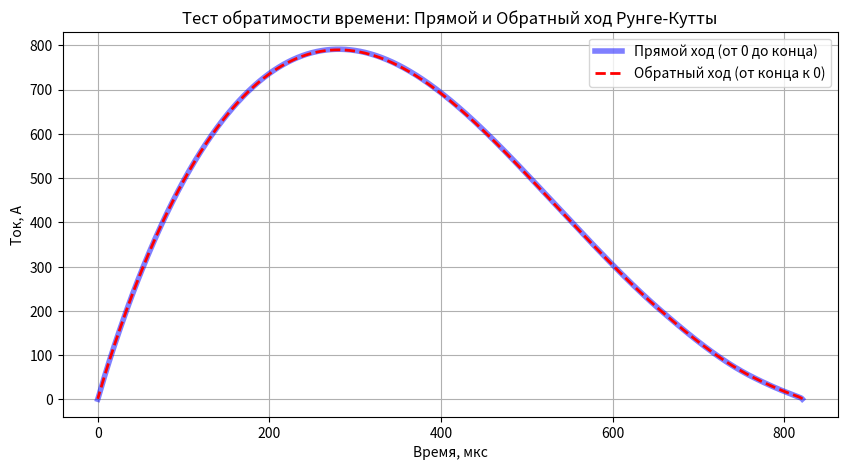
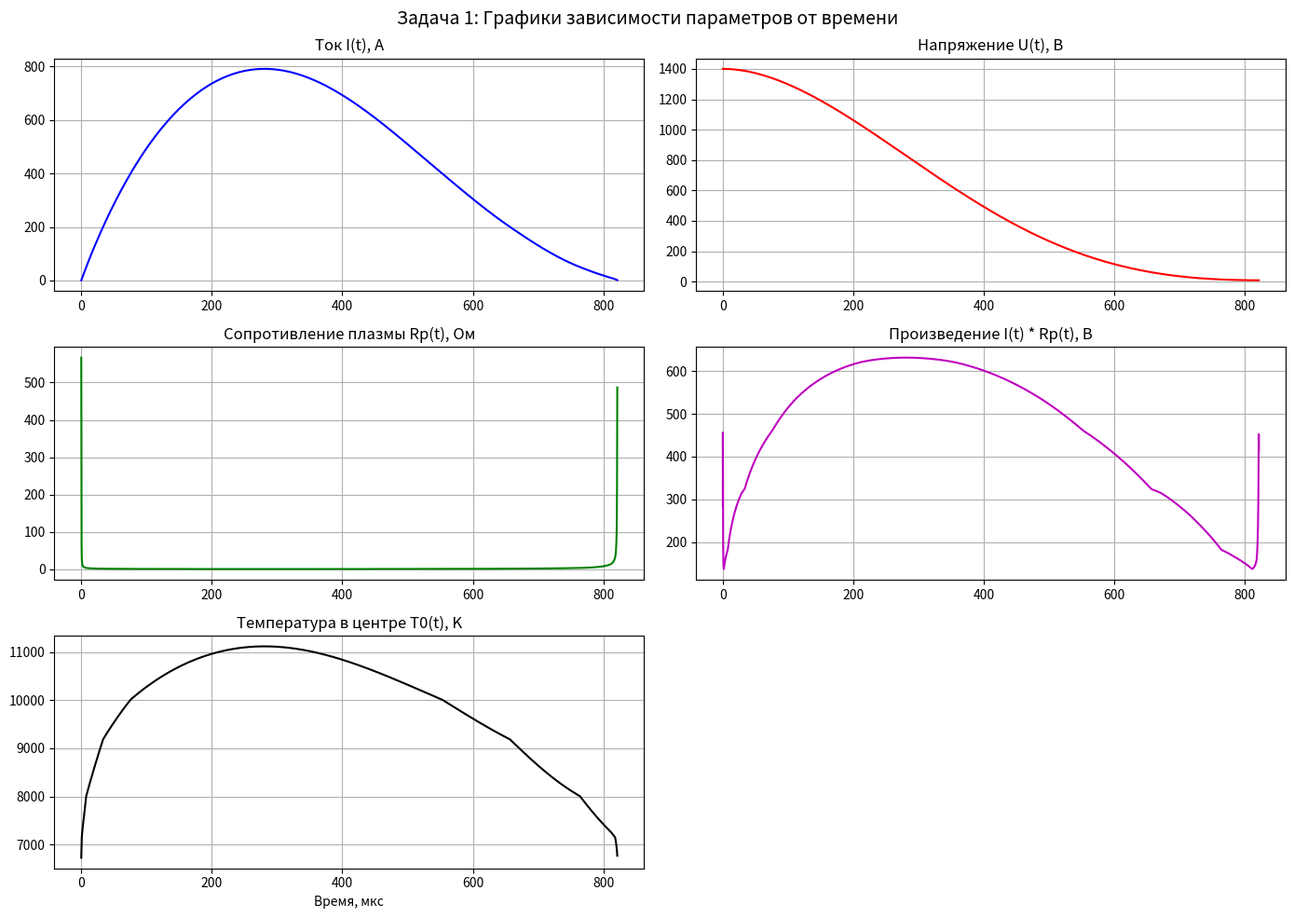
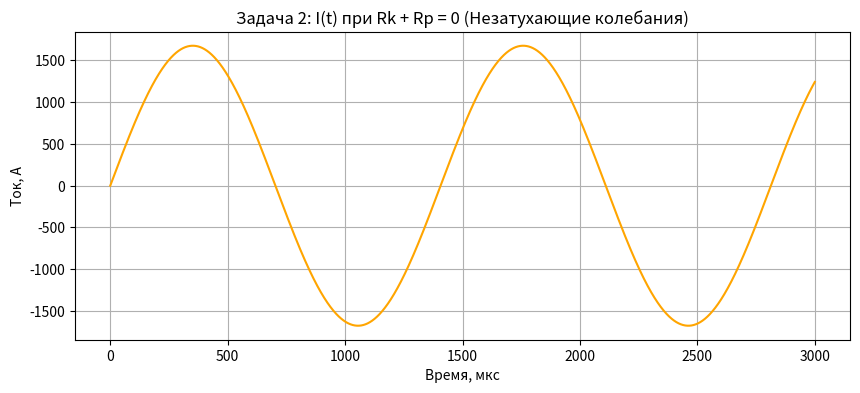
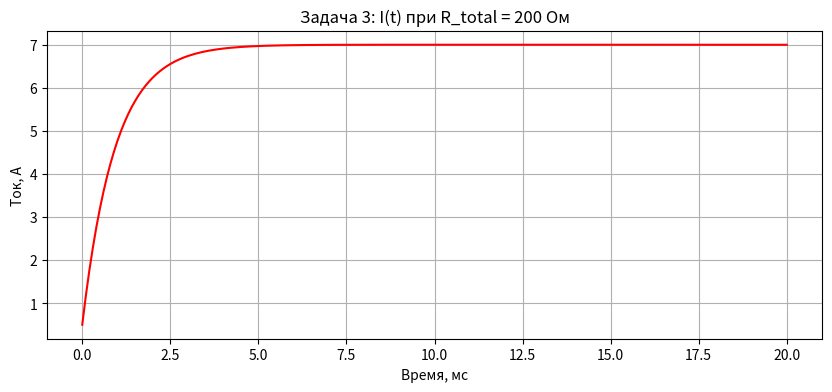

Write the Python code that produced these figures, in order.
import math
import matplotlib.pyplot as plt

R_radius = 0.35
l_p = 12.0
L_k = 187e-6
C_k = 268e-6
R_k = 0.25
U_0 = 1400.0
I_0 = 0.5
T_w = 2000.0

table1_I = [0.5, 1, 5, 10, 50, 200, 400, 800, 1200]
table1_T0 = [6730, 6790, 7150, 7270, 8010, 9185, 10010, 11140, 12010]
table1_m = [0.50, 0.55, 1.7, 3, 11, 32, 40, 41, 39]

table2_T = [
    4000, 5000, 6000, 7000, 8000, 9000, 10000, 11000, 12000, 13000, 14000
]
table2_sigma = [
    0.031, 0.27, 2.05, 6.06, 12.0, 19.9, 29.6, 41.1, 54.1, 67.7, 81.5
]


def interpolate(x, x_data, y_data):
    if x <= x_data[0]:
        return y_data[0]

    if x >= x_data[-1]:
        return y_data[-1]

    for i in range(len(x_data) - 1):
        if x_data[i] <= x <= x_data[i + 1]:
            x1, x2 = x_data[i], x_data[i + 1]
            y1, y2 = y_data[i], y_data[i + 1]

            return y1 + (y2 - y1) * (x - x1) / (x2 - x1)

    return y_data[-1]


def integrate_sigma(T0, m, steps=40):
    h = 1.0 / steps
    integral = 0.0

    for i in range(steps + 1):
        z = i * h
        T_z = T0 + (T_w - T0) * (z**m)
        sigma_z = interpolate(T_z, table2_T, table2_sigma)

        f_z = sigma_z * z

        if i == 0 or i == steps:
            weight = 1
        elif i % 2 == 1:
            weight = 4
        else:
            weight = 2

        integral += weight * f_z

    return integral * (h / 3.0)


def get_Rp_and_T0(I):
    abs_I = abs(I)

    T0 = interpolate(abs_I, table1_I, table1_T0)
    m = interpolate(abs_I, table1_I, table1_m)

    integral_val = integrate_sigma(T0, m)

    if integral_val < 1e-12:
        integral_val = 1e-12

    Rp = l_p / (2 * math.pi * (R_radius**2) * integral_val)

    return Rp, T0


def solve_circuit(t_max, h, mode="standard"):
    t = 0.0
    I = I_0
    U = U_0

    t_vals, I_vals, U_vals = [t], [I], [U]
    Rp_vals, T0_vals = [], []

    if mode == "standard":
        Rp, T0 = get_Rp_and_T0(I)
    elif mode == "zero_R":
        Rp, T0 = 0.0, 0.0
    elif mode == "const_200":
        Rp, T0 = 200.0, 0.0

    Rp_vals.append(Rp)
    T0_vals.append(T0)

    def dI_dt(curr_I, curr_U):
        if mode == "standard":
            curr_Rp, _ = get_Rp_and_T0(curr_I)
            R_total = R_k + curr_Rp
        elif mode == "zero_R":
            R_total = 0.0
        elif mode == "const_200":
            R_total = 200.0

        return (curr_U - R_total * curr_I) / L_k

    def dU_dt(curr_I):
        return -curr_I / C_k

    steps = int(t_max / h)

    print(f"Запуск симуляции '{mode}' (шаг: {h:.1e} с, шагов: {steps})...")

    for _ in range(steps):
        k1_I = dI_dt(I, U)
        k1_U = dU_dt(I)

        k2_I = dI_dt(I + h / 2 * k1_I, U + h / 2 * k1_U)
        k2_U = dU_dt(I + h / 2 * k1_I)

        k3_I = dI_dt(I + h / 2 * k2_I, U + h / 2 * k2_U)
        k3_U = dU_dt(I + h / 2 * k2_I)

        k4_I = dI_dt(I + h * k3_I, U + h * k3_U)
        k4_U = dU_dt(I + h * k3_I)

        I = I + (h / 6) * (k1_I + 2 * k2_I + 2 * k3_I + k4_I)
        U = U + (h / 6) * (k1_U + 2 * k2_U + 2 * k3_U + k4_U)
        t += h

        t_vals.append(t)
        I_vals.append(I)
        U_vals.append(U)

        if mode == "standard":
            Rp, T0 = get_Rp_and_T0(I)
        elif mode == "const_200":
            Rp, T0 = (200.0, 0.0)
        else:
            Rp, T0 = (0.0, 0.0)

        Rp_vals.append(Rp)
        T0_vals.append(T0)

        if mode == "standard" and I < 1:
            break

    return t_vals, I_vals, U_vals, Rp_vals, T0_vals


def run_all_tasks():
    h_std = 1e-7
    t_max_std = 1000e-6
    t_std, I_std, U_std, Rp_std, T0_std = solve_circuit(t_max_std,
                                                        h_std,
                                                        mode="standard")

    print(f"Левый край:\n\tНапряжение: {U_std[0]:.6f}, Ток: {I_std[0]:.6f}")
    print(
        f"Правый край:\n\tНапряжение: {U_std[-1]:.6f}, Ток: {I_std[-1]:.6f}, время: {t_std[-1]:.6f}"
    )

    # Обратный ход Рунге-Кутты. Доказательство неустойчивости системы
    # =========================================================
    t_back = t_std[-1]
    I_back = int(I_std[-1]) + 1
    U_back = int(U_std[-1]) + 1

    h_back = -h_std

    t_rev_vals = [t_back]
    I_rev_vals = [I_back]
    U_rev_vals = [U_back]

    def dI_dt_back(curr_I, curr_U):
        curr_Rp, _ = get_Rp_and_T0(curr_I)
        return (curr_U - (R_k + curr_Rp) * curr_I) / L_k

    def dU_dt_back(curr_I):
        return -curr_I / C_k

    steps_back = len(t_std) - 1
    for _ in range(steps_back):
        k1_I = dI_dt_back(I_back, U_back)
        k1_U = dU_dt_back(I_back)

        k2_I = dI_dt_back(I_back + h_back / 2 * k1_I,
                          U_back + h_back / 2 * k1_U)
        k2_U = dU_dt_back(I_back + h_back / 2 * k1_I)

        k3_I = dI_dt_back(I_back + h_back / 2 * k2_I,
                          U_back + h_back / 2 * k2_U)
        k3_U = dU_dt_back(I_back + h_back / 2 * k2_I)

        k4_I = dI_dt_back(I_back + h_back * k3_I, U_back + h_back * k3_U)
        k4_U = dU_dt_back(I_back + h_back * k3_I)

        I_back += (h_back / 6) * (k1_I + 2 * k2_I + 2 * k3_I + k4_I)
        U_back += (h_back / 6) * (k1_U + 2 * k2_U + 2 * k3_U + k4_U)
        t_back += h_back

        t_rev_vals.append(t_back)
        I_rev_vals.append(I_back)
        U_rev_vals.append(U_back)

    print(f"Стартовый ток (I0)       = {I_0:.6f} А")
    print(f"Ток после обратного хода = {I_rev_vals[-1]:.6f} А")
    print(f"Абсолютная ошибка по току = {abs(I_0 - I_rev_vals[-1]):.3f} А\n")

    print(f"Стартовое напряжение (U0)       = {U_0:.6f} В")
    print(f"Напр. после обратного хода      = {U_rev_vals[-1]:.6f} В")
    print(
        f"Абсолютная ошибка по напряжению = {abs(U_0 - U_rev_vals[-1]):.3f} В")

    plt.figure(figsize=(10, 5))
    plt.plot([t * 1e6 for t in t_std],
             I_std,
             'b-',
             label='Прямой ход (от 0 до конца)',
             linewidth=4,
             alpha=0.5)

    plt.plot([t * 1e6 for t in t_rev_vals],
             I_rev_vals,
             'r--',
             label='Обратный ход (от конца к 0)',
             linewidth=2)

    plt.title('Тест обратимости времени: Прямой и Обратный ход Рунге-Кутты')
    plt.xlabel('Время, мкс')
    plt.ylabel('Ток, А')
    plt.legend()
    plt.grid(True)
    plt.show()
    # =========================================================

    IRp_std = [I_std[i] * Rp_std[i] for i in range(len(I_std))]

    t_std_mks = [t * 1e6 for t in t_std]

    fig, axs = plt.subplots(3, 2, figsize=(14, 10))
    fig.suptitle('Задача 1: Графики зависимости параметров от времени',
                 fontsize=14)

    axs[0, 0].plot(t_std_mks, I_std, 'b')
    axs[0, 0].set_title('Ток I(t), A')
    axs[0, 0].grid()

    axs[0, 1].plot(t_std_mks, U_std, 'r')
    axs[0, 1].set_title('Напряжение U(t), В')
    axs[0, 1].grid()

    axs[1, 0].plot(t_std_mks, Rp_std, 'g')
    axs[1, 0].set_title('Сопротивление плазмы Rp(t), Ом')
    axs[1, 0].grid()

    axs[1, 1].plot(t_std_mks, IRp_std, 'm')
    axs[1, 1].set_title('Произведение I(t) * Rp(t), В')
    axs[1, 1].grid()

    axs[2, 0].plot(t_std_mks, T0_std, 'k')
    axs[2, 0].set_title('Температура в центре T0(t), K')
    axs[2, 0].set_xlabel('Время, мкс')
    axs[2, 0].grid()

    axs[2, 1].axis('off')

    plt.tight_layout()
    plt.show()

    I_max = max(I_std)
    threshold = 0.35 * I_max

    t1, t2 = None, None
    for i in range(len(I_std) - 1):

        if I_std[i] <= threshold and I_std[i + 1] >= threshold:
            slope = (I_std[i + 1] - I_std[i]) / h_std
            t1 = t_std[i] + (threshold - I_std[i]) / slope

        if I_std[i] >= threshold and I_std[i + 1] <= threshold:
            slope = (I_std[i + 1] - I_std[i]) / h_std
            t2 = t_std[i] + (threshold - I_std[i]) / slope

    if t1 and t2:
        t_imp = (t2 - t1) * 1e6
        print(f"\n--- РЕЗУЛЬТАТЫ ЗАДАЧИ 4 ---")
        print(f"Максимальный ток (I_max) = {I_max:.1f} А")
        print(f"Порог 0.35 * I_max = {threshold:.1f} А")
        print(f"Длительность импульса t_imp = {t_imp:.1f} мкс")

    t_max_zero = 3e-3
    t_zero, I_zero, _, _, _ = solve_circuit(t_max_zero, h_std, mode="zero_R")

    peaks_t = []
    for i in range(1, len(I_zero) - 1):
        if I_zero[i] > I_zero[i - 1] and I_zero[i] > I_zero[i + 1]:
            peaks_t.append(t_zero[i])

    peaks_t = []
    peaks_I = []

    for i in range(1, len(I_zero) - 1):
        if I_zero[i] > I_zero[i - 1] and I_zero[i] > I_zero[i + 1]:
            peaks_t.append(t_zero[i])
            peaks_I.append(I_zero[i])

    if len(peaks_t) >= 3:
        T_first = peaks_t[1] - peaks_t[0]
        T_last = peaks_t[-1] - peaks_t[-2]

        I_first = peaks_I[0]
        I_last = peaks_I[-1]

        print(f"Период 1-й волны:        {T_first * 1e6:.4f} мкс")
        print(f"Период последней волны:  {T_last * 1e6:.4f} мкс")
        print(
            f"Разница периодов:        {abs(T_first - T_last) * 1e6:.6f} мкс")

        print(f"\nАмплитуда 1-го пика:     {I_first:.6f} А")
        print(f"Амплитуда {len(peaks_I)}-го пика:    {I_last:.6f} А")
        print(
            f"Потеря амплитуды за {len(peaks_I)} циклов: {abs(I_first - I_last):.2e} А"
        )
    # =========================================================

    plt.figure(figsize=(10, 4))
    plt.plot([t * 1e6 for t in t_zero], I_zero, color='orange')
    plt.title('Задача 2: I(t) при Rk + Rp = 0 (Незатухающие колебания)')
    plt.xlabel('Время, мкс')
    plt.ylabel('Ток, А')
    plt.grid()
    plt.show()

    h_fast = 1e-7
    t_max_const = 20e-6
    t_const, I_const, _, _, _ = solve_circuit(t_max_const,
                                              h_fast,
                                              mode="const_200")

    plt.figure(figsize=(10, 4))
    plt.plot([t * 1e6 for t in t_const], I_const, color='red')
    plt.title('Задача 3: I(t) при R_total = 200 Ом')
    plt.xlabel('Время, мс')
    plt.ylabel('Ток, А')
    plt.grid()
    plt.show()


if __name__ == "__main__":
    run_all_tasks()
